Run: headless pygame with SDL's dummy video driver; simulated clock (each Clock.tick advances the game by its frame time, no real sleeping); random seed 0; keys injected as events and as key.get_pressed() state; mouse plan: one left click at the window centre at the start of phase 2, then a move to the lower-right quarter at the start of phase 3.
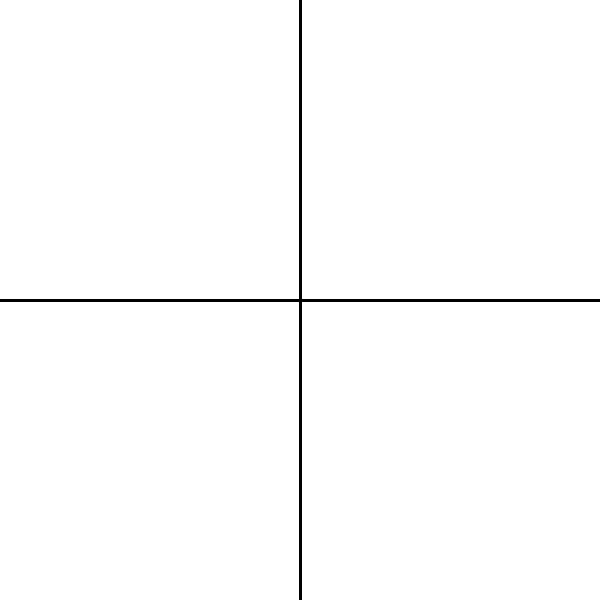
Frame 1 of 4 · flips 1–60 · no input
Frame 2 of 4 · flips 61–180 · clicked the window centre · tapped SPACE, RETURN · held RIGHT (→), D · screen unchanged from frame 1, image omitted
Frame 3 of 4 · flips 181–300 · moved the mouse to the lower-right quarter · held DOWN (↓), S · screen unchanged from frame 2, image omitted
Frame 4 of 4 · flips 301–420 · held LEFT (←), A, UP (↑), W · screen unchanged from frame 3, image omitted

The pygame program that drew these frames:

import pygame
pygame.init()

WHITE = (255, 255, 255)
BLACK = (0, 0, 0)

window_width = 600
window_height = 600
grid_color = list(BLACK)
background_color = list(WHITE)
camera_x = 0
camera_y = 0

move_x = None
move_y = None
mouse_x, mouse_y = 0, 0

pygame.display.set_caption("Graph calculator")
window = pygame.display.set_mode((window_width, window_height), pygame.RESIZABLE)

def draw_axis():
    pygame.draw.line(window, grid_color, (camera_x + window_width / 2, camera_y + 0), (camera_x + window_width / 2, camera_y + window_height), 3)
    pygame.draw.line(window, grid_color, (camera_x + 0, camera_y + window_height / 2), (camera_x + window_width, camera_y + window_height / 2), 3)


def draw_scene():
    window.fill(background_color)
    draw_axis()
    pygame.display.update()

def is_component_bright(component):
    return component > 256 / 2

def invert_colors(event):
    global grid_color, background_color
    if event.type == pygame.KEYDOWN \
        and event.key == pygame.K_i: # key 'i'
        for i in range(3):
            if is_component_bright(grid_color[i]):
                grid_color[i] = 255 / 2 - abs(255 / 2 - grid_color[i])
            else:
                grid_color[i] = 255 / 2 + abs(255 / 2 - grid_color[i])
            if is_component_bright(background_color[i]):
                background_color[i] = 255 / 2 - abs(255 / 2 - background_color[i])
            else:
                background_color[i] = 255 / 2 + abs(255 / 2 - background_color[i])

def detect_moving(event):
    global move_x, move_y
    if event.type == pygame.MOUSEBUTTONDOWN and \
        event.button == 2:
        move_x, move_y = camera_x, camera_y
    if event.type == pygame.MOUSEBUTTONUP and \
        event.button == 2:
        move_x, move_y = None, None

def move_camera(mouse_buttons, mouse_x, mouse_y):
    global camera_x, camera_y
    # move_coef = 0.05
    if mouse_buttons[1] and move_x != None and move_y != None:
        # camera_x += (mouse_x - move_x) * move_coef
        # camera_y += (mouse_y - move_y) * move_coef
    #if mouse_buttons[1]:
        distance_x = mouse_x - camera_x
        distance_y = mouse_y - camera_y
        camera_x = mouse_x - window_width // 2 + distance_x // 2
        camera_y = mouse_y - window_height // 2 + distance_y // 2
        #print(camera_x, window_width, distance_x)

running = True

while running:
    window_width, window_height = window.get_size()

    mouse_x, mouse_y = pygame.mouse.get_pos()
    mouse_buttons = pygame.mouse.get_pressed()

    for event in pygame.event.get():
        if event.type == pygame.QUIT:
            running = False
        invert_colors(event)
        detect_moving(event)
    draw_scene()
    move_camera(mouse_buttons, mouse_x, mouse_y)

pygame.quit()
